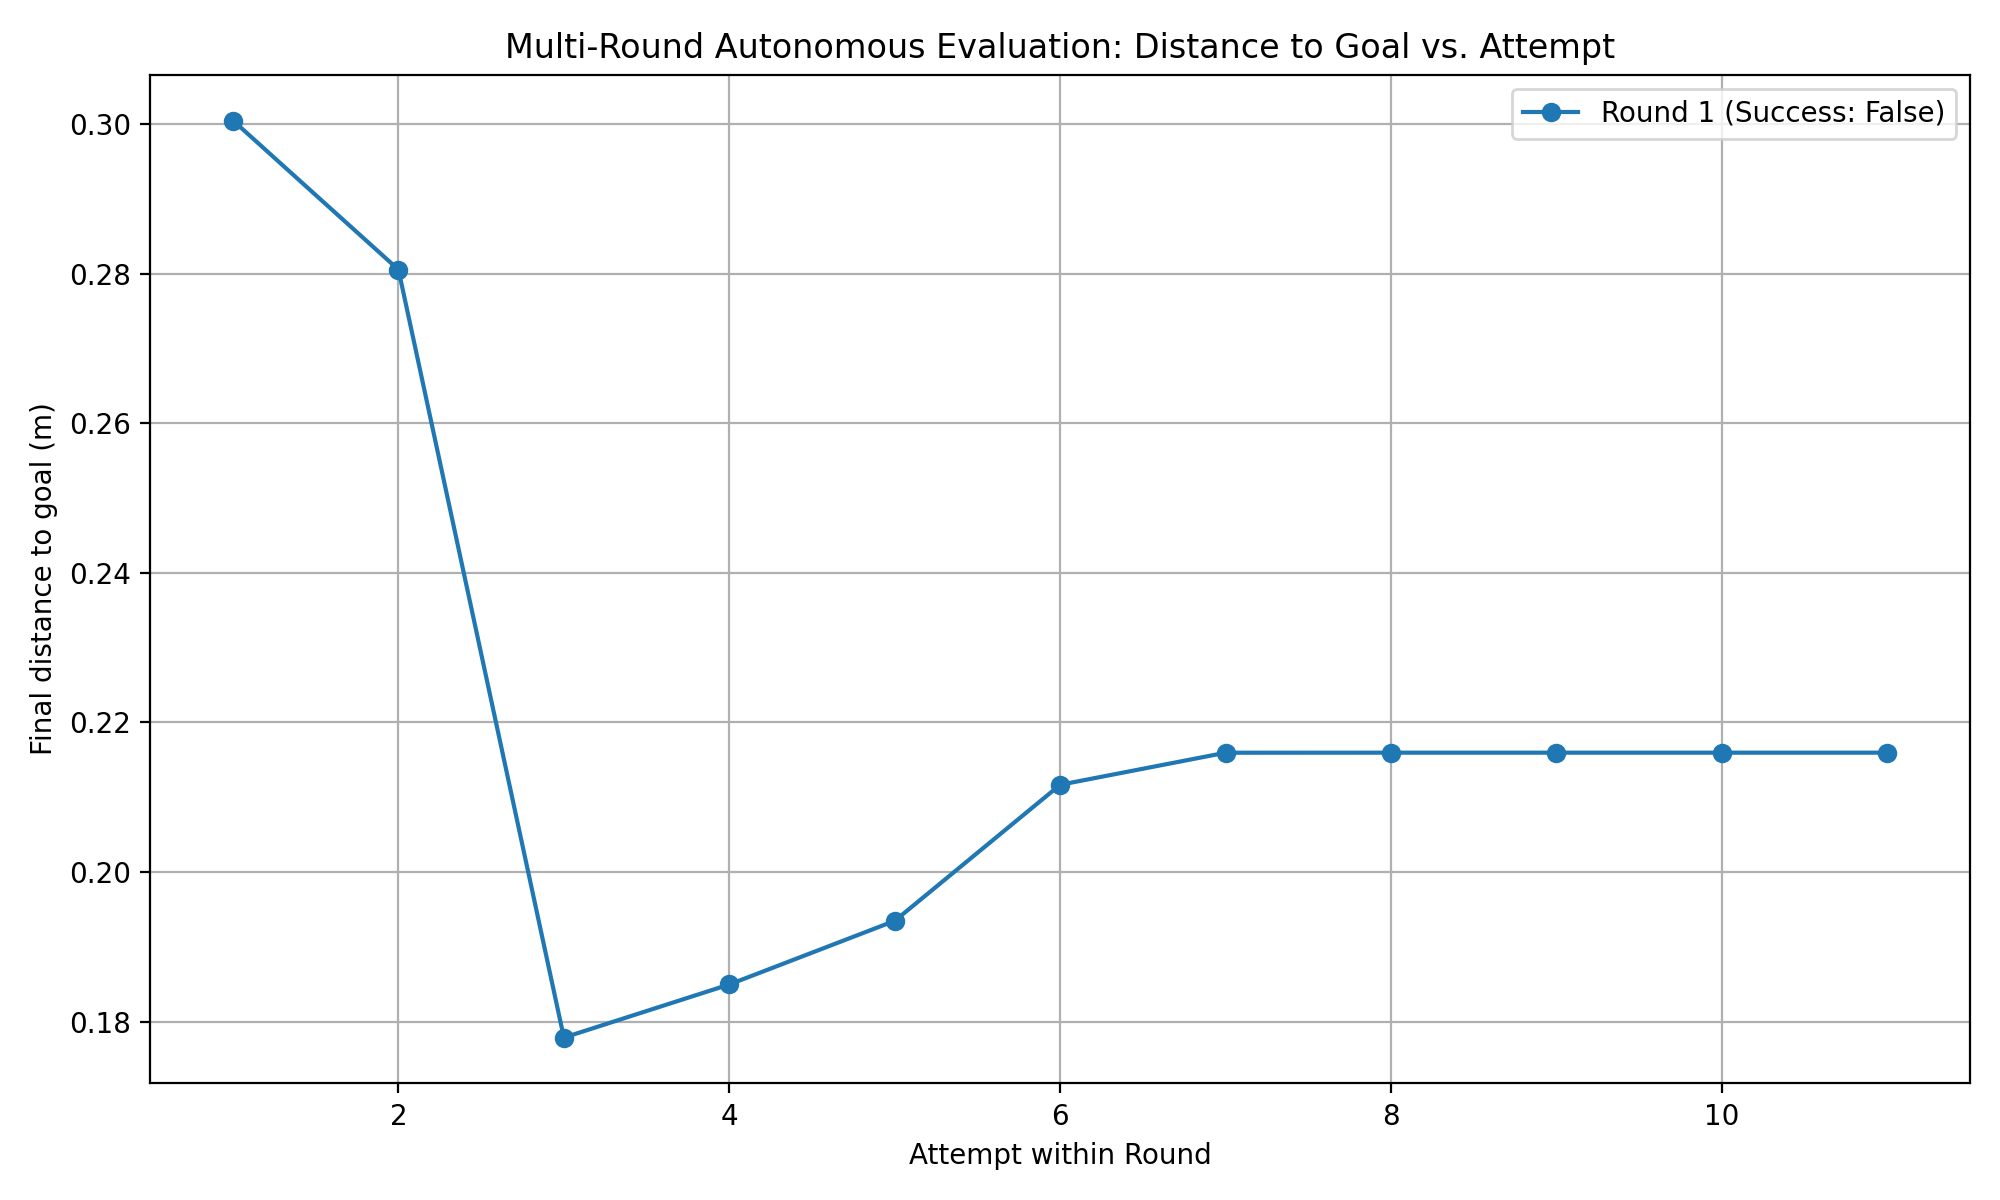

The table this chart was drawn from, first rows:
round, attempt, final_distance_m, success
1, 1, 0.3005, False
1, 2, 0.2806, False
1, 3, 0.1779, False
1, 4, 0.185, False
1, 5, 0.1935, False
1, 6, 0.2117, False
1, 7, 0.216, False
1, 8, 0.216, False
1, 9, 0.216, False
1, 10, 0.216, False
1, 11, 0.216, False
